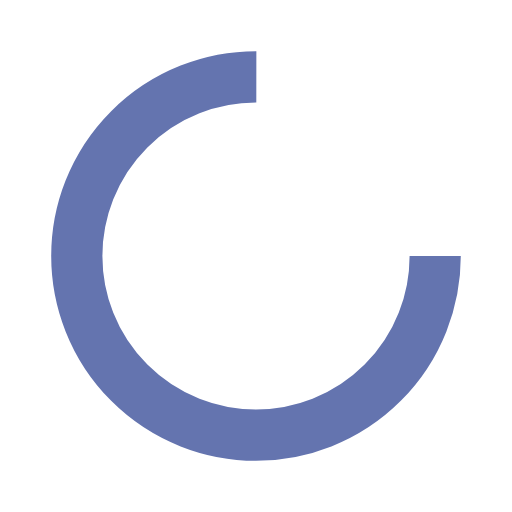
t = 0.00 s
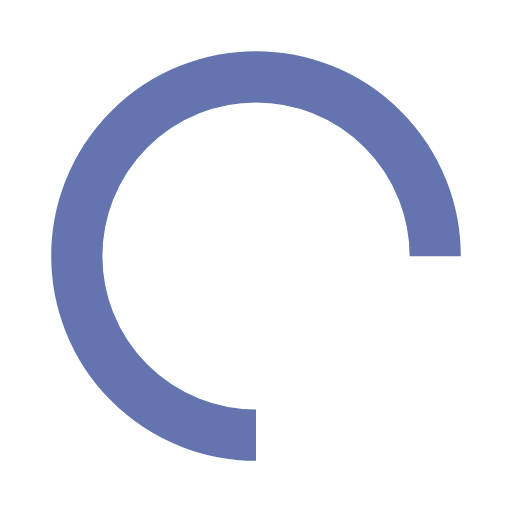
t = 0.25 s
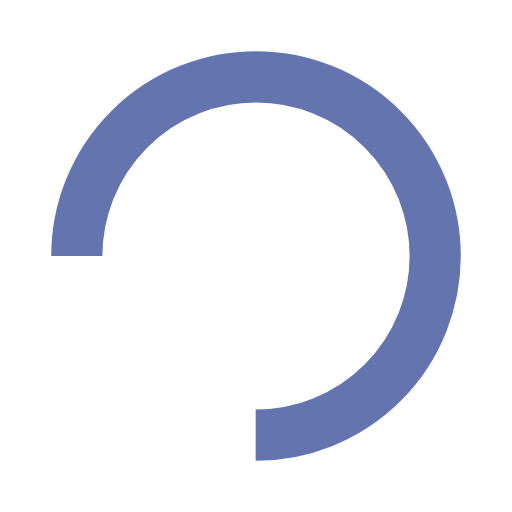
t = 0.50 s
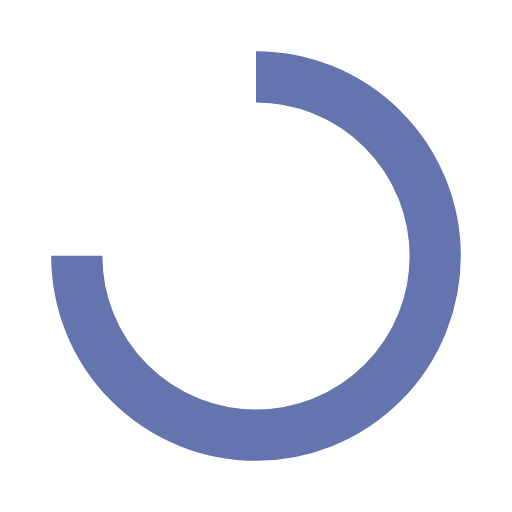
t = 0.75 s

The animated SVG that drew these frames (rendered in a browser with its animation timeline set to each time). Animation: 1 SMIL element (animateTransform=1); one cycle of 1.00 s, repeats indefinitely.

<svg width="200px"  height="200px"  xmlns="http://www.w3.org/2000/svg" viewBox="0 0 100 100" preserveAspectRatio="xMidYMid" class="lds-rolling" style="background: rgba(0, 0, 0, 0) none repeat scroll 0% 0%;"><circle cx="50" cy="50" fill="none" ng-attr-stroke="{{config.color}}" ng-attr-stroke-width="{{config.width}}" ng-attr-r="{{config.radius}}" ng-attr-stroke-dasharray="{{config.dasharray}}" stroke="#6474af" stroke-width="10" r="35" stroke-dasharray="164.93361431346415 56.97787143782138"><animateTransform attributeName="transform" type="rotate" calcMode="linear" values="0 50 50;360 50 50" keyTimes="0;1" dur="1s" begin="0s" repeatCount="indefinite"></animateTransform></circle></svg>